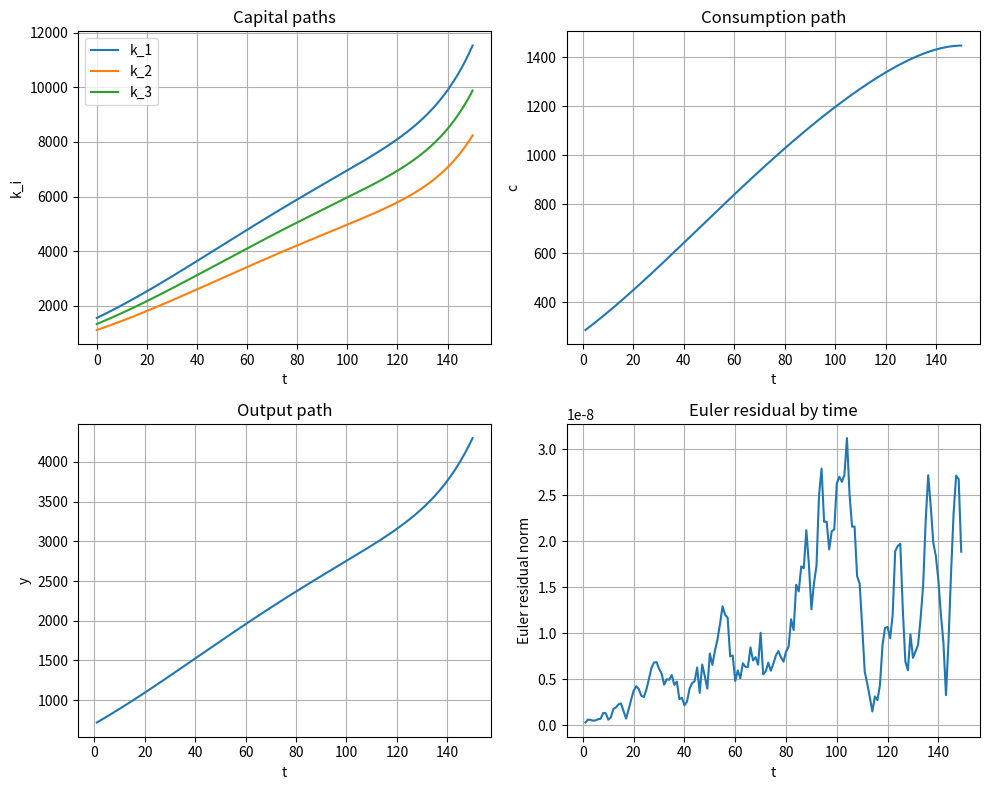

Write the Python code that produced this figure.
import matplotlib.pyplot as plt
import numpy as np
from scipy.optimize import root
from types import SimpleNamespace

p = SimpleNamespace()

p.beta = 0.95
p.alpha = np.array([0.35, 0.25, 0.3])
p.delta = 0.08
p.tol = 1e-6
p.min_c = 1e-10
p.maxiter = 100000
p.T = 150
p.z_old = 0.9
p.z_new = 1.1
p.k_count = len(p.alpha)
p.z_path = np.full(p.T, p.z_new)


def compute_y(k, z, params):
    """计算 Cobb-Douglas 产出。

    参数：
        k：各类资本存量向量。
        z：技术水平。
        params：模型参数命名空间。

    返回值：
        float，产出。
    """

    return z * np.prod(k ** params.alpha)


def compute_mp(k, z, params):
    """计算各类资本的边际产出。

    参数：
        k：各类资本存量向量。
        z：技术水平。
        params：模型参数命名空间。

    返回值：
        ndarray，各类资本的边际产出。
    """

    y = compute_y(k, z, params)
    return params.alpha * y / k


def compute_ss(z, params):
    """计算给定技术水平下的稳态。

    参数：
        z：技术水平。
        params：模型参数命名空间。

    返回值：
        SimpleNamespace，包含稳态消费、产出和资本向量。
    """

    r = 1 / params.beta - 1 + params.delta
    alpha = params.alpha
    alpha_sum = np.sum(alpha)

    y = (z * np.prod((alpha / r) ** alpha)) ** (1 / (1 - alpha_sum))
    k = alpha * y / r
    c = y - params.delta * np.sum(k)

    return SimpleNamespace(c=c, y=y, k=k)


def paths_from_x(x, k0, kT1, params):
    """由未知资本向量还原完整路径。

    参数：
        x：未知量，对应 MATLAB 中的 k(:, 2:T)。
        k0：初始资本。
        kT1：终端资本。
        params：模型参数命名空间。

    返回值：
        tuple，依次为资本路径、消费路径、产出路径。
    """

    k_count = params.k_count
    T = params.T

    # MATLAB reshape 是列优先；这里必须指定 order="F" 保持一致。
    k_mid = x.reshape((k_count, T - 1), order="F")

    k_path = np.zeros((k_count, T + 1))
    k_path[:, 0] = k0
    k_path[:, 1:T] = k_mid
    k_path[:, T] = kT1

    c_path = np.zeros(T)
    y_path = np.zeros(T)

    for t in range(T):
        k_today = k_path[:, t]
        k_next = k_path[:, t + 1]
        y_path[t] = compute_y(k_today, params.z_path[t], params)
        c_path[t] = y_path[t] + (1 - params.delta) * np.sum(k_today) - np.sum(k_next)

    return k_path, c_path, y_path


def residual_x(x, k0, kT1, params):
    """计算 Euler 方程残差。

    参数：
        x：未知资本向量。
        k0：初始资本。
        kT1：终端资本。
        params：模型参数命名空间。

    返回值：
        ndarray，按 MATLAB 列优先顺序拉直的残差。
    """

    k_path, c_path, _ = paths_from_x(x, k0, kT1, params)
    k_count = params.k_count
    T = params.T

    if np.min(c_path) <= params.min_c or np.min(k_path) <= 0:
        return 1e8 * np.ones(k_count * (T - 1))

    F = np.zeros((k_count, T - 1))

    for t in range(T - 1):
        k_next = k_path[:, t + 1]
        mp_next = compute_mp(k_next, params.z_path[t + 1], params)
        lhs = c_path[t + 1] / c_path[t]
        rhs = params.beta * (mp_next + 1 - params.delta)
        F[:, t] = np.log(lhs) - np.log(rhs)

    return F.reshape(-1, order="F")


def initial_guess(old_ss, new_ss, params):
    """构造线性过渡初始猜测。

    参数：
        old_ss：旧稳态。
        new_ss：新稳态。
        params：模型参数命名空间。

    返回值：
        ndarray，按 MATLAB 列优先顺序拉直的初始猜测。
    """

    T = params.T
    k_count = params.k_count
    k_path0 = np.zeros((k_count, T + 1))

    for t in range(T + 1):
        w = t / T
        k_path0[:, t] = (1 - w) * old_ss.k + w * new_ss.k

    return k_path0[:, 1:T].reshape(-1, order="F")


def solve_model(params):
    """求解转移路径。

    参数：
        params：模型参数命名空间。

    返回值：
        tuple，依次为旧稳态、新稳态、资本路径、消费路径、产出路径、最终残差。
    """

    old_ss = compute_ss(params.z_old, params)
    new_ss = compute_ss(params.z_new, params)
    x0 = initial_guess(old_ss, new_ss, params)

    def Ffun(x):
        """返回给定未知资本向量对应的 Euler 残差。"""

        return residual_x(x, old_ss.k, new_ss.k, params)

    # root 的 fatol 控制最大分量残差；这里换算后约束整体二范数残差。
    root_tol = params.tol / np.sqrt(x0.size)
    result = root(
        Ffun,
        x0,
        method="krylov",
        options={"fatol": root_tol, "maxiter": params.maxiter, "disp": False},
    )

    if not result.success:
        print("警告：求解器未报告收敛。")
        print(result.message)

    k_path, c_path, y_path = paths_from_x(result.x, old_ss.k, new_ss.k, params)
    F_final = Ffun(result.x)

    return old_ss, new_ss, k_path, c_path, y_path, F_final


def plot_results(k_path, c_path, y_path, F_final, params):
    """绘制主要结果。

    参数：
        k_path：资本路径。
        c_path：消费路径。
        y_path：产出路径。
        F_final：最终 Euler 残差。
        params：模型参数命名空间。

    返回值：
        无。
    """

    T = params.T
    k_count = params.k_count
    time_k = np.arange(T + 1)
    time_c = np.arange(1, T + 1)
    residual_by_time = np.linalg.norm(F_final.reshape((k_count, T - 1), order="F"), axis=0)

    plt.figure(figsize=(10, 8))

    plt.subplot(2, 2, 1)
    plt.plot(time_k, k_path.T, linewidth=1.5)
    plt.xlabel("t")
    plt.ylabel("k_i")
    plt.title("Capital paths")
    plt.legend(["k_1", "k_2", "k_3"], loc="best")
    plt.grid(True)

    plt.subplot(2, 2, 2)
    plt.plot(time_c, c_path, linewidth=1.5)
    plt.xlabel("t")
    plt.ylabel("c")
    plt.title("Consumption path")
    plt.grid(True)

    plt.subplot(2, 2, 3)
    plt.plot(time_c, y_path, linewidth=1.5)
    plt.xlabel("t")
    plt.ylabel("y")
    plt.title("Output path")
    plt.grid(True)

    plt.subplot(2, 2, 4)
    plt.plot(time_c[:-1], residual_by_time, linewidth=1.5)
    plt.xlabel("t")
    plt.ylabel("Euler residual norm")
    plt.title("Euler residual by time")
    plt.grid(True)

    plt.tight_layout()
    plt.show()


old_ss, new_ss, k_path, c_path, y_path, F_final = solve_model(p)

print("old steady state:")
print(old_ss)
print("new steady state:")
print(new_ss)
print(f"\nFinal residual norm = {np.linalg.norm(F_final):.4e}")
print(f"Minimum consumption = {np.min(c_path):.4e}")

plot_results(k_path, c_path, y_path, F_final, p)
